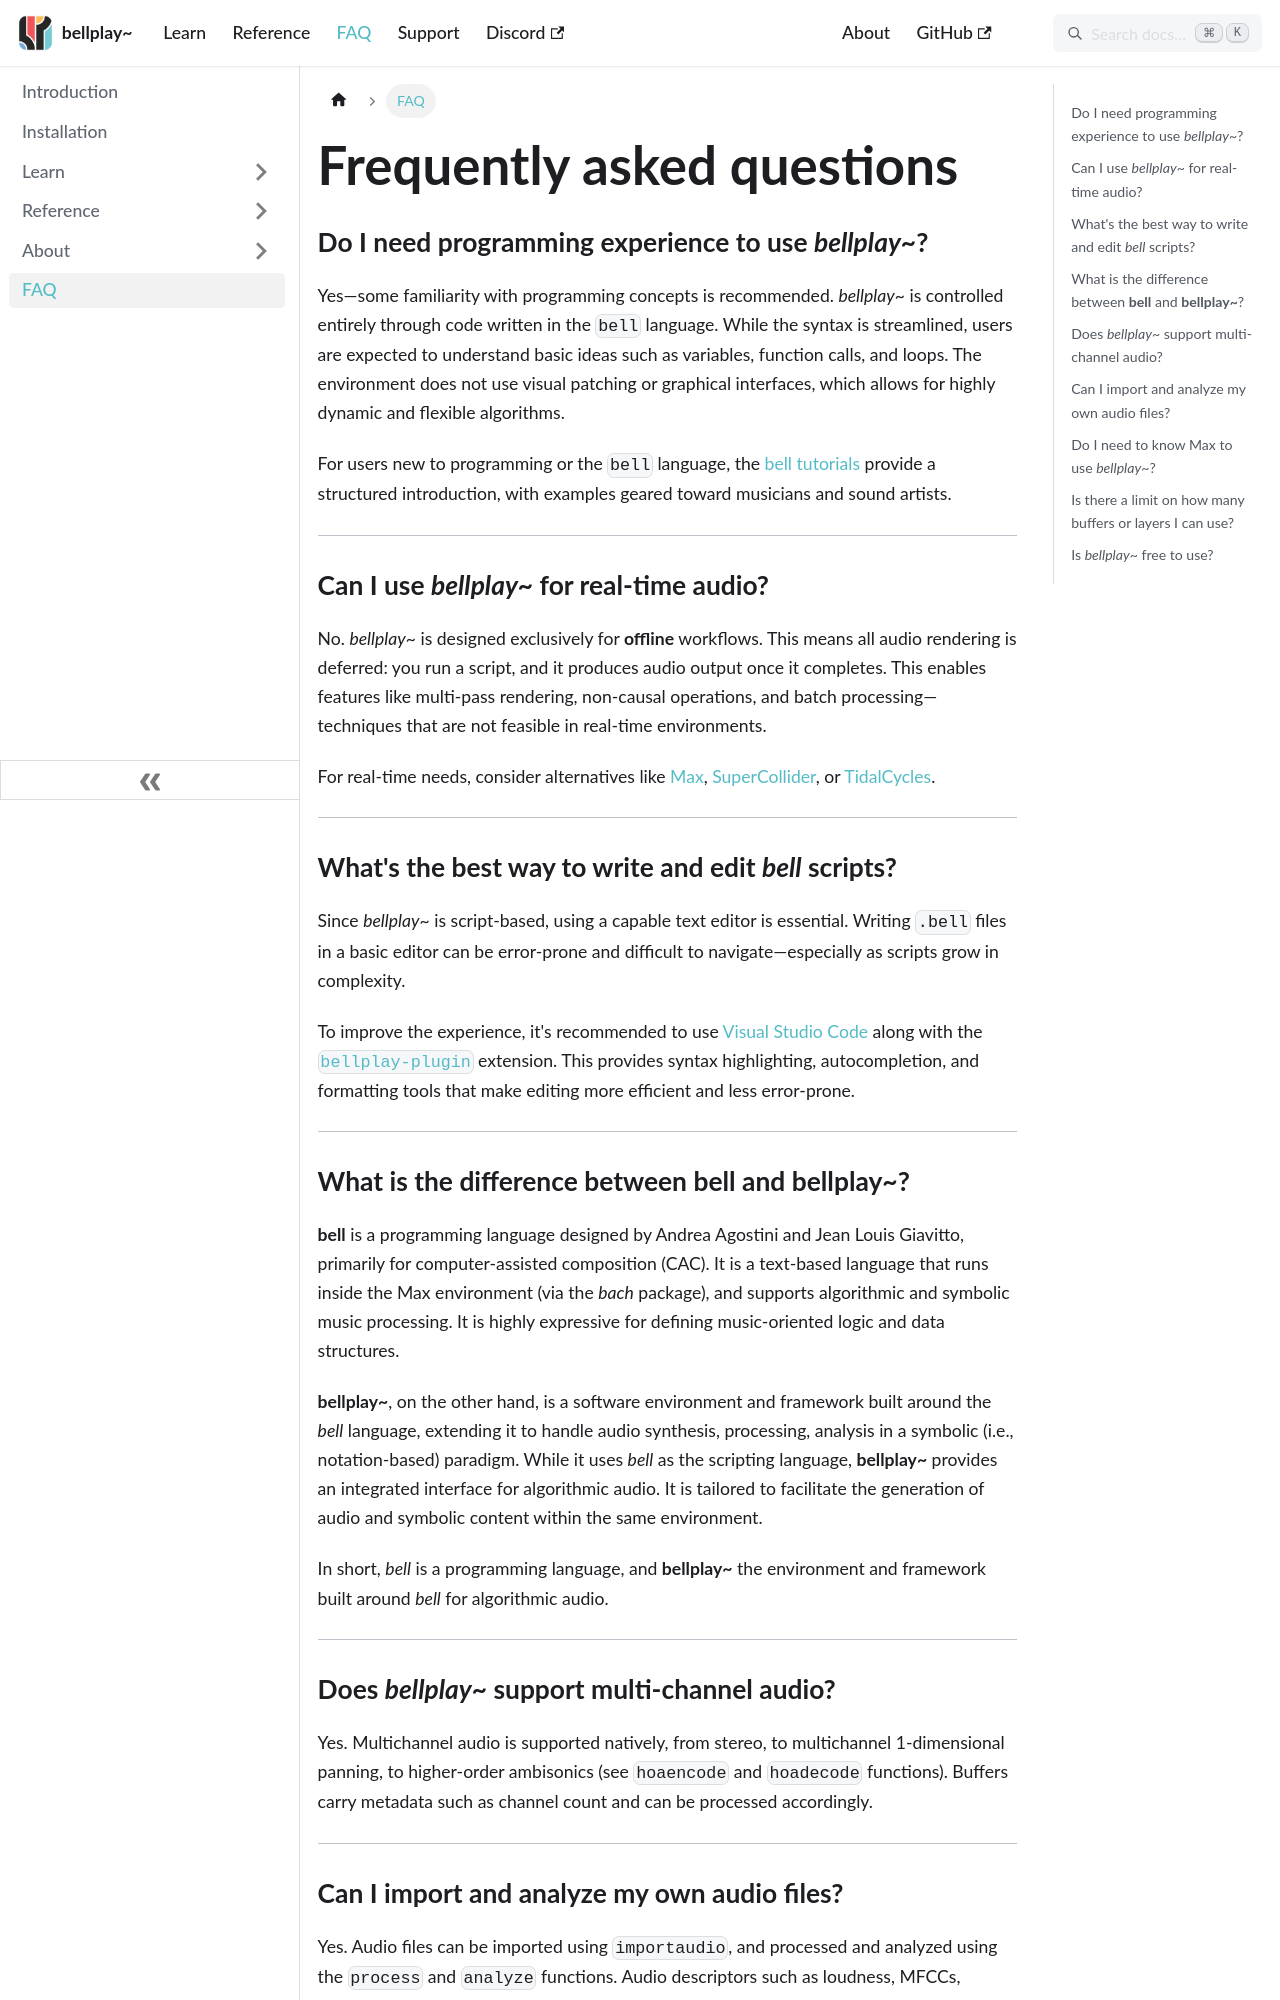

repository: felipetovarhenao/bellplay · page: docs/faq/index.html · generator: docusaurus

---
sidebar_position: 6
title: FAQ
---

# Frequently asked questions

### Do I need programming experience to use _bellplay~_?

Yes—some familiarity with programming concepts is recommended. _bellplay~_ is controlled entirely through code written in the `bell` language. While the syntax is streamlined, users are expected to understand basic ideas such as variables, function calls, and loops. The environment does not use visual patching or graphical interfaces, which allows for highly dynamic and flexible algorithms.

For users new to programming or the `bell` language, the [bell tutorials](https://felipetovarhenao.github.io/bell-tutorials/) provide a structured introduction, with examples geared toward musicians and sound artists.

---

### Can I use _bellplay~_ for real-time audio?

No. _bellplay~_ is designed exclusively for **offline** workflows. This means all audio rendering is deferred: you run a script, and it produces audio output once it completes. This enables features like multi-pass rendering, non-causal operations, and batch processing—techniques that are not feasible in real-time environments.

For real-time needs, consider alternatives like [Max](https://cycling74.com/), [SuperCollider](https://supercollider.github.io/), or [TidalCycles](https://tidalcycles.org/).

---

### What's the best way to write and edit _bell_ scripts?

Since _bellplay~_ is script-based, using a capable text editor is essential. Writing `.bell` files in a basic editor can be error-prone and difficult to navigate—especially as scripts grow in complexity.

To improve the experience, it's recommended to use [Visual Studio Code](https://code.visualstudio.com/) along with the [`bellplay-plugin`](https://marketplace.visualstudio.com/items?itemName=tovarhenao.bellplay-plugin) extension. This provides syntax highlighting, autocompletion, and formatting tools that make editing more efficient and less error-prone.

---
